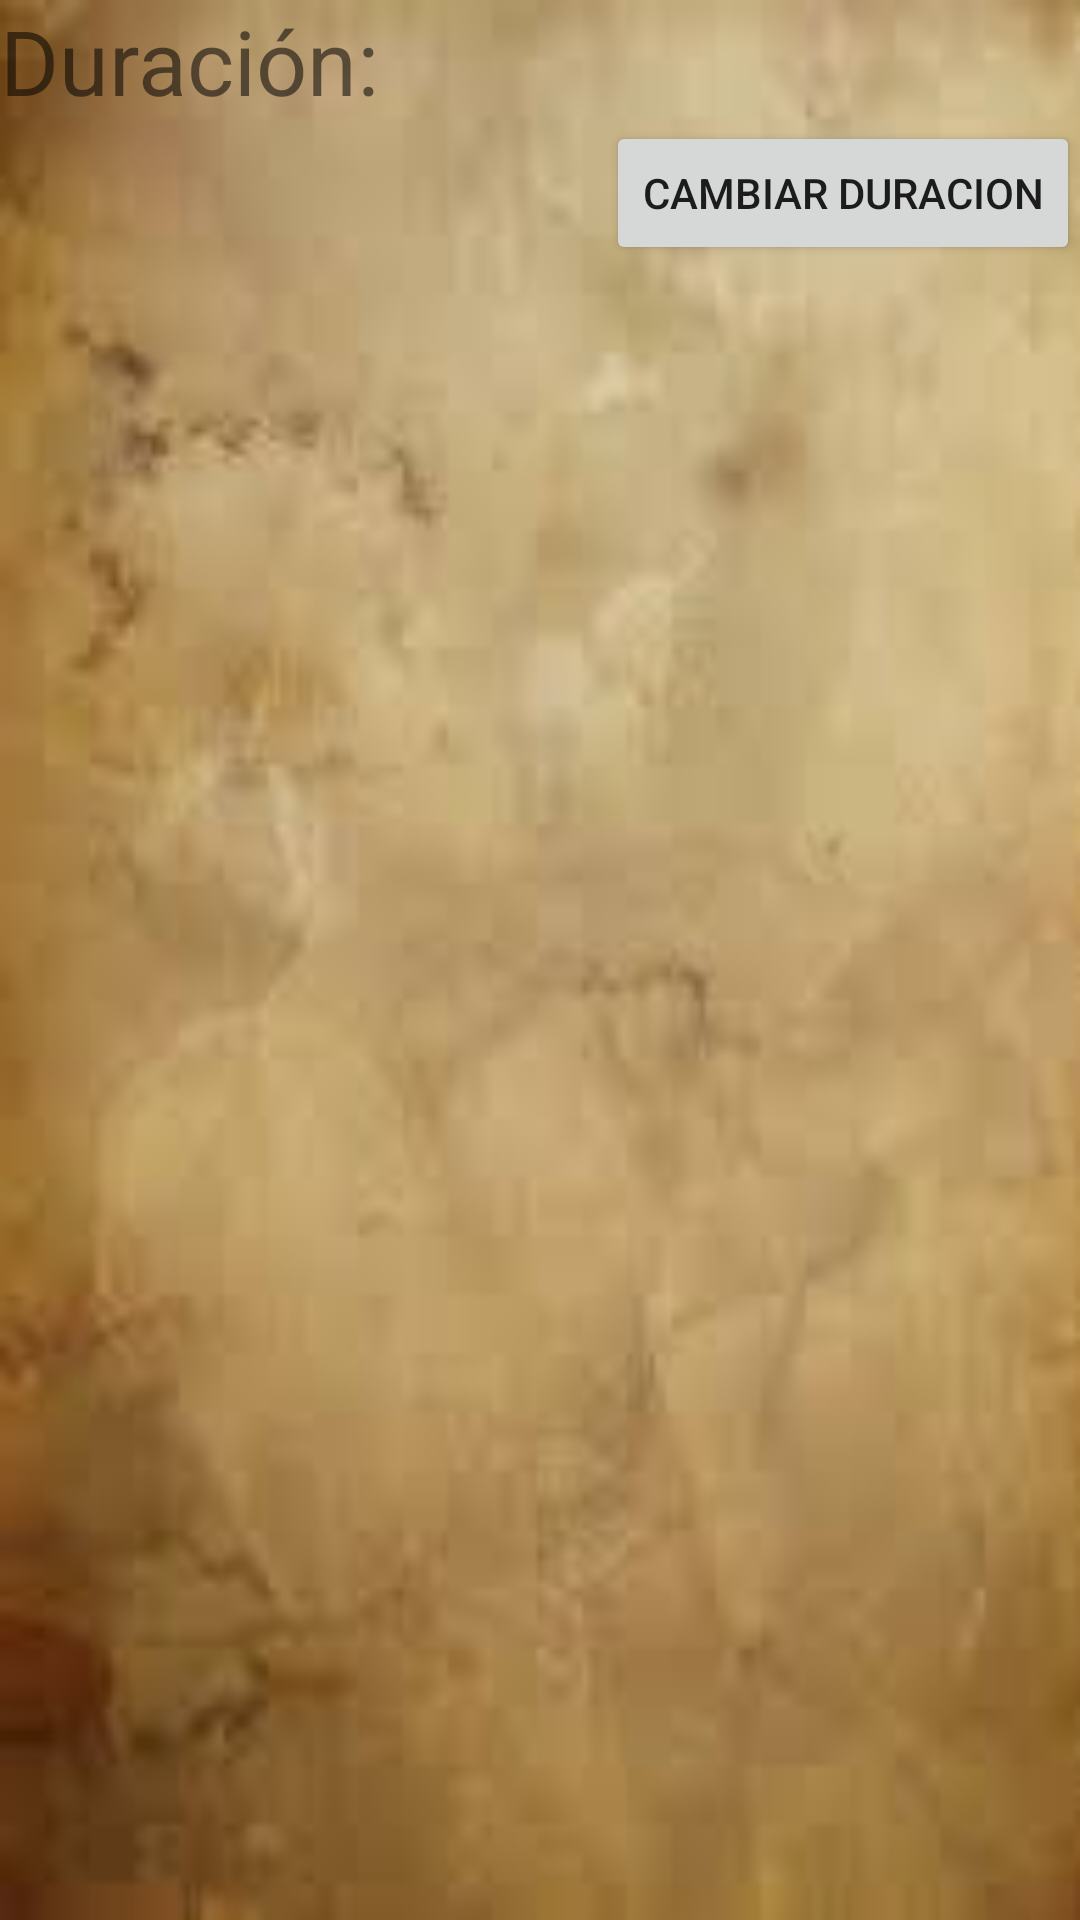

Write the Android layout XML for this screen, with the resource values it uses.
<!-- AndroidManifest.xml: application theme AppTheme -->
<!-- res/layout/activity_duracion.xml -->
<?xml version="1.0" encoding="utf-8"?>

<RelativeLayout xmlns:android="http://schemas.android.com/apk/res/android"
    xmlns:app="http://schemas.android.com/apk/res-auto"
    xmlns:tools="http://schemas.android.com/tools"
    android:layout_width="match_parent"
    android:layout_height="match_parent"
    android:background="@drawable/images3"
    tools:context="mx.edu.utng.dloza.descendientes.CostoBoletos">

    <TextView
        android:layout_width="match_parent"
        android:layout_height="wrap_content"
        android:id="@+id/edt_data"
        android:text="@string/duracion"
        android:layout_alignParentTop="true"
        android:textSize="@dimen/text" />
    <Button
        android:layout_width="wrap_content"
        android:layout_height="wrap_content"
        android:layout_below="@id/edt_data"
        android:layout_alignParentRight="true"
        android:id="@+id/btn_cambiar"
        android:text="@string/cambiar_duracion"
        android:onClick="formularioDuracion"
        />

</RelativeLayout>
<!-- resources referenced by this layout -->
<resources>
  <dimen name="text">30sp</dimen>
  <!-- drawable images3: jpg bitmap (drawable, 3185 bytes) -->
  <string name="cambiar_duracion">Cambiar Duracion</string>
  <string name="duracion">Duración:</string>
  <style name="AppTheme" parent="Base.AppTheme" />
  <style name="Base.AppTheme" parent="Theme.AppCompat.Light.NoActionBar">
          <item name="colorPrimaryDark">@color/darkPrimaryColor</item>
          <item name="colorPrimary">@color/primaryColor</item>
          <item name="colorAccent">@color/accentColor</item>
  
          <item name="android:windowBackground">@color/backgroundColor</item>
      </style>
  <color name="darkPrimaryColor">#7B1FA2</color>
  <color name="primaryColor">#9C27B0</color>
  <color name="accentColor">#00BCD4</color>
  <color name="backgroundColor">#212121</color>
</resources>
